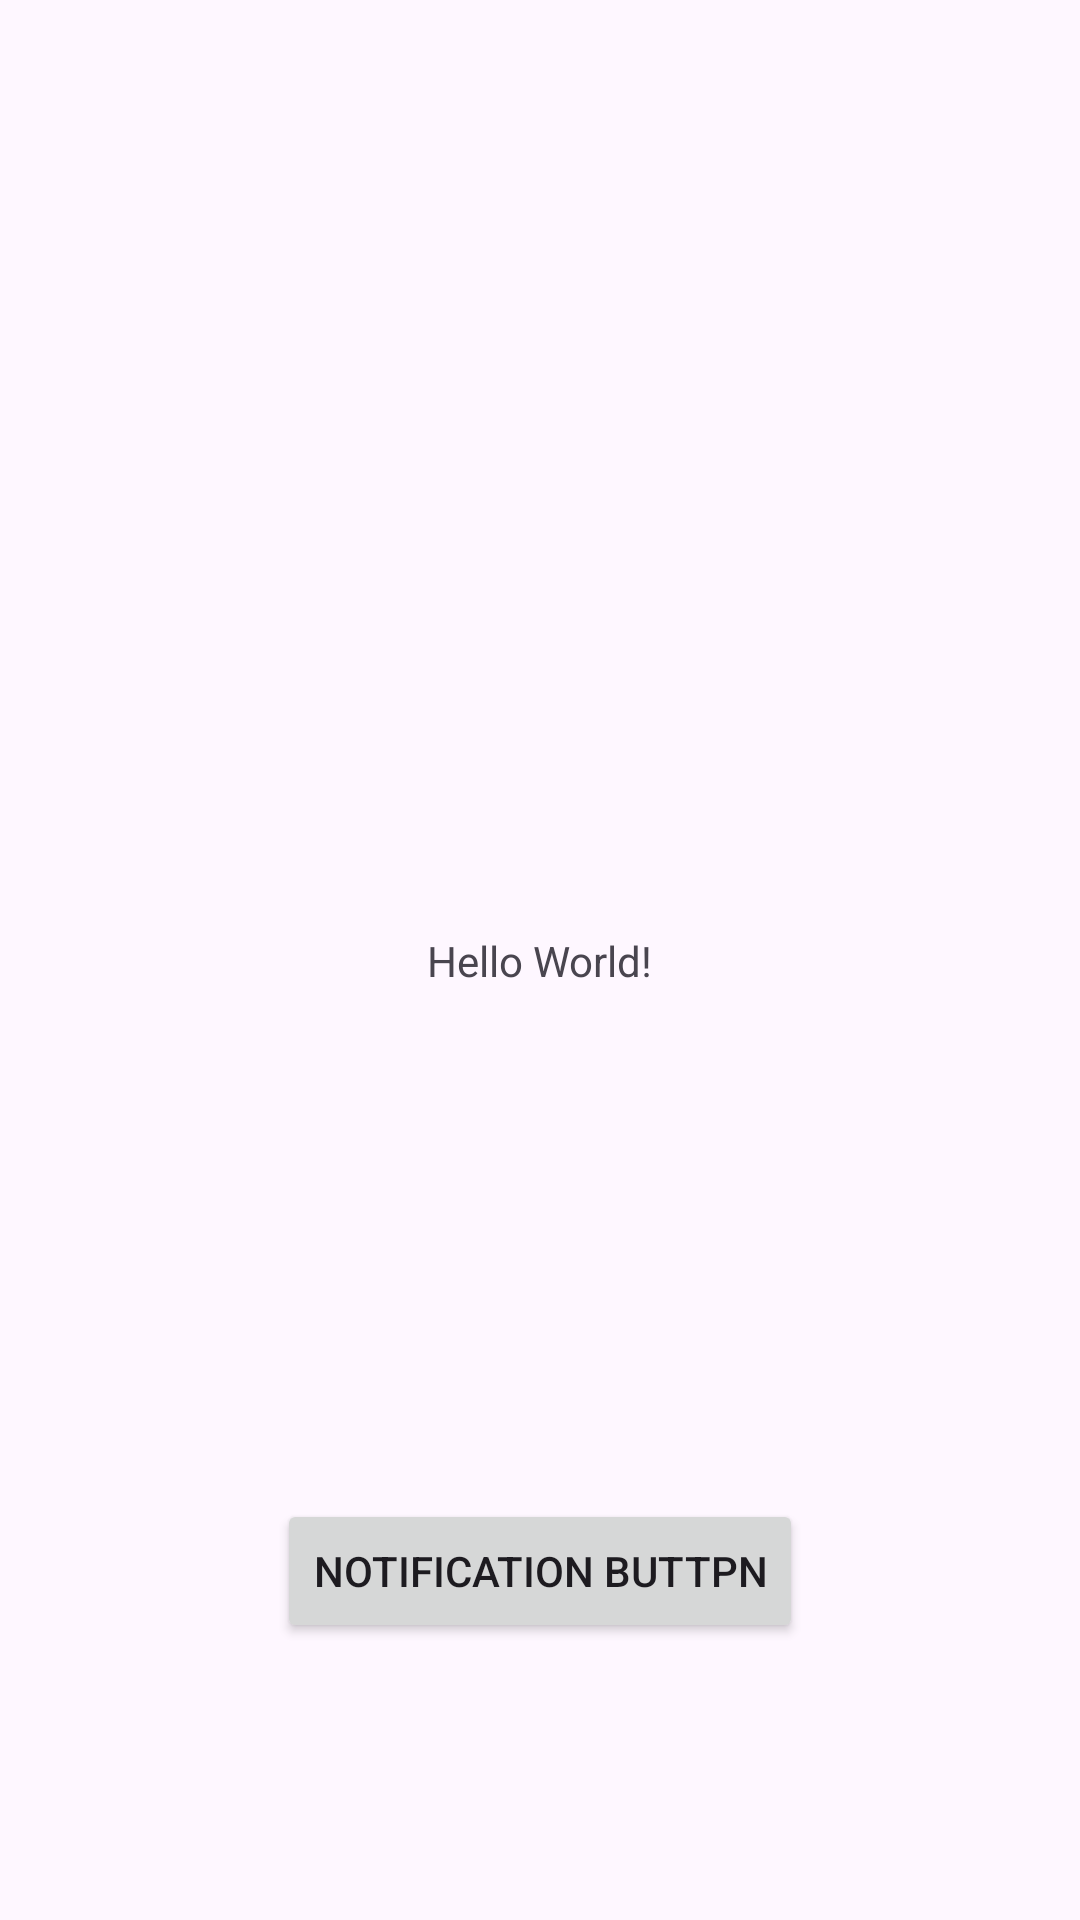

The Android layout XML behind this screen, and the referenced resources:
<!-- AndroidManifest.xml: application theme Theme.Pushnotification_withour_fire -->
<!-- res/layout/activity_main.xml -->
<?xml version="1.0" encoding="utf-8"?>
<androidx.constraintlayout.widget.ConstraintLayout xmlns:android="http://schemas.android.com/apk/res/android"
    xmlns:app="http://schemas.android.com/apk/res-auto"
    xmlns:tools="http://schemas.android.com/tools"
    android:layout_width="match_parent"
    android:layout_height="match_parent"
    tools:context=".MainActivity">

    <TextView
        android:id="@+id/textView"
        android:layout_width="wrap_content"
        android:layout_height="wrap_content"
        android:text="Hello World!"
        app:layout_constraintBottom_toBottomOf="parent"
        app:layout_constraintEnd_toEndOf="parent"
        app:layout_constraintStart_toStartOf="parent"
        app:layout_constraintTop_toTopOf="parent" />

    <Button
        android:id="@+id/button"
        android:layout_width="wrap_content"
        android:layout_height="wrap_content"
        android:layout_marginTop="79dp"
        android:text="notification buttpn"
        app:layout_constraintBottom_toBottomOf="parent"
        app:layout_constraintEnd_toEndOf="parent"
        app:layout_constraintStart_toStartOf="parent"
        app:layout_constraintTop_toBottomOf="@+id/textView"
        app:layout_constraintVertical_bias="0.497" />

</androidx.constraintlayout.widget.ConstraintLayout>
<!-- resources referenced by this layout -->
<resources>
  <style name="Theme.Pushnotification_withour_fire" parent="Base.Theme.Pushnotification_withour_fire" />
  <style name="Base.Theme.Pushnotification_withour_fire" parent="Theme.Material3.DayNight.NoActionBar">
          
          
      </style>
</resources>
